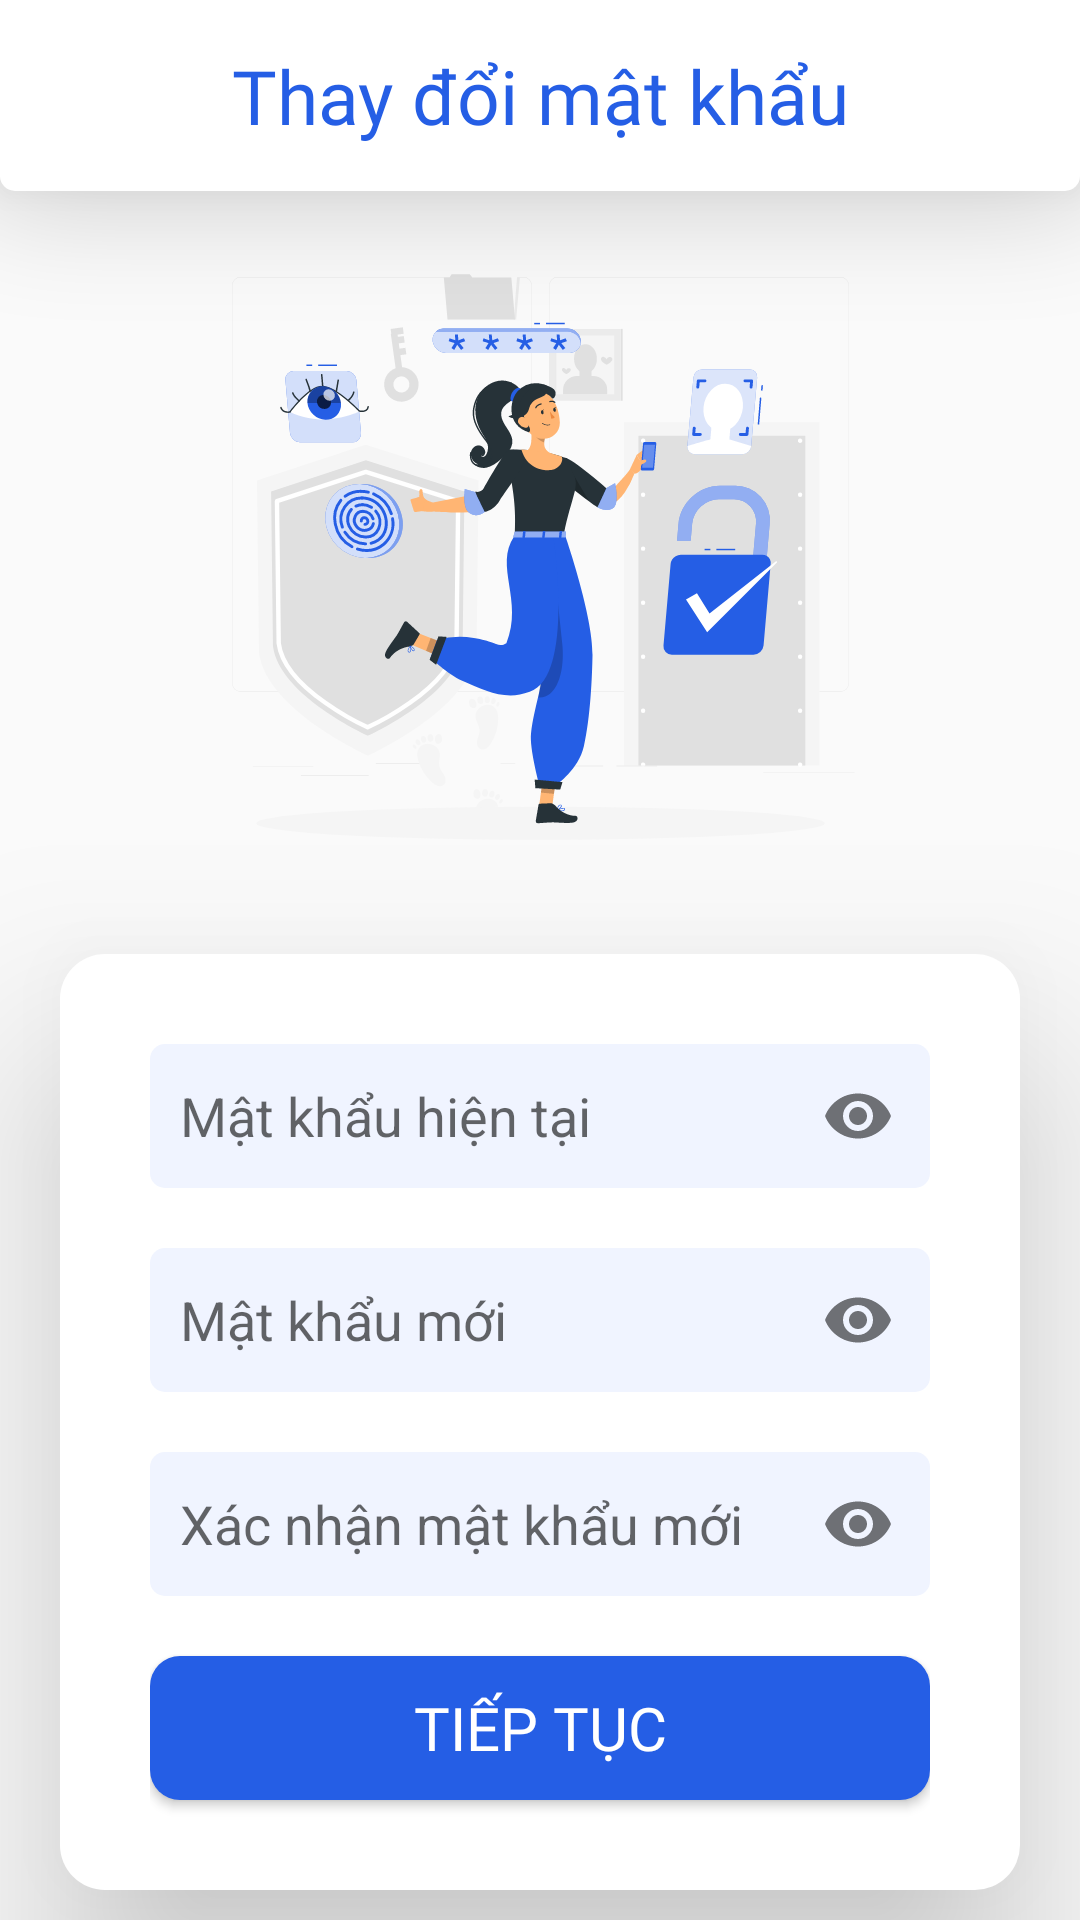

The Android layout XML behind this screen, and the referenced resources:
<!-- AndroidManifest.xml: application theme DefaultTheme -->
<!-- res/layout/activity_change_password.xml -->
<?xml version="1.0" encoding="utf-8"?>
<RelativeLayout xmlns:android="http://schemas.android.com/apk/res/android"
    xmlns:app="http://schemas.android.com/apk/res-auto"
    xmlns:tools="http://schemas.android.com/tools"
    android:layout_width="match_parent"
    android:layout_height="match_parent"
    tools:context=".feature.changepassword.ChangePasswordActivity">

    <RelativeLayout
        android:id="@+id/header"
        android:layout_width="match_parent"
        android:layout_height="wrap_content"
        android:background="@drawable/bg_passer_header"
        android:elevation="20dp"
        android:paddingHorizontal="10dp"
        android:paddingVertical="15dp">

        <ImageButton
            android:id="@+id/imgbtn_backToMainActivity"
            android:layout_width="wrap_content"
            android:layout_height="wrap_content"
            android:background="@color/white"
            android:padding="5dp"
            android:src="@drawable/ic_passer_header_back" />

        <TextView
            android:layout_width="match_parent"
            android:layout_height="wrap_content"
            android:fontFamily="@font/roboto_bold"
            android:text="Thay đổi mật khẩu"
            android:textAlignment="center"
            android:textColor="@color/mainColor"
            android:textSize="25sp" />
    </RelativeLayout>

    <ImageView
        android:id="@+id/img_updateProfile"
        android:layout_width="match_parent"
        android:layout_height="wrap_content"
        android:layout_below="@+id/header"
        android:layout_centerHorizontal="true"
        android:src="@drawable/ic_changepassword"
        android:layout_above="@+id/layout_updateProfile"/>

    <LinearLayout
        android:id="@+id/layout_updateProfile"
        android:layout_width="match_parent"
        android:layout_height="wrap_content"
        android:layout_marginHorizontal="20dp"
        android:layout_marginVertical="10dp"
        android:layout_marginTop="10dp"
        android:background="@drawable/bg_passer_body"
        android:elevation="40dp"
        android:orientation="vertical"
        android:paddingHorizontal="30dp"
        android:paddingVertical="20dp"
        android:layout_alignParentBottom="true">
        <TextView
            android:id="@+id/tv_accountPhone"
            android:layout_width="match_parent"
            android:layout_height="wrap_content"
            android:fontFamily="@font/roboto_bold"
            android:text="@string/testView"
            android:textColor="@color/black"
            android:textSize="20sp"
            android:visibility="gone"/>

        <com.google.android.material.textfield.TextInputLayout
            android:id="@+id/passwordContainer1"
            android:layout_width="match_parent"
            android:layout_height="wrap_content"
            android:layout_marginVertical="10dp"
            app:hintEnabled="false"
            app:passwordToggleEnabled="true">

            <com.google.android.material.textfield.TextInputEditText
                android:id="@+id/edt_currentPassword"
                android:layout_width="match_parent"
                android:layout_height="match_parent"
                android:background="@drawable/bg_passer_body_textbox"
                android:drawableStart="@drawable/custom_ic_password"
                android:drawablePadding="10dp"
                android:hint="Mật khẩu hiện tại"
                android:inputType="textPassword"
                android:padding="10dp"
                android:singleLine="true"
                android:textColor="@color/black" />
        </com.google.android.material.textfield.TextInputLayout>

        <com.google.android.material.textfield.TextInputLayout
            android:id="@+id/passwordContainer2"
            android:layout_width="match_parent"
            android:layout_height="wrap_content"
            android:layout_marginVertical="10dp"
            app:hintEnabled="false"
            app:passwordToggleEnabled="true">

            <com.google.android.material.textfield.TextInputEditText
                android:id="@+id/edt_newPassword"
                android:layout_width="match_parent"
                android:layout_height="match_parent"
                android:background="@drawable/bg_passer_body_textbox"
                android:drawableStart="@drawable/custom_ic_password"
                android:drawablePadding="10dp"
                android:hint="Mật khẩu mới"
                android:inputType="textPassword"
                android:padding="10dp"
                android:singleLine="true"
                android:textColor="@color/black" />
        </com.google.android.material.textfield.TextInputLayout>

        <com.google.android.material.textfield.TextInputLayout
            android:id="@+id/passwordContainer3"
            android:layout_width="match_parent"
            android:layout_height="wrap_content"
            android:layout_marginVertical="10dp"
            app:hintEnabled="false"
            app:passwordToggleEnabled="true">

            <com.google.android.material.textfield.TextInputEditText
                android:id="@+id/edt_confirmNewPassword"
                android:layout_width="match_parent"
                android:layout_height="match_parent"
                android:background="@drawable/bg_passer_body_textbox"
                android:drawableStart="@drawable/custom_ic_password"
                android:drawablePadding="10dp"
                android:hint="Xác nhận mật khẩu mới"
                android:inputType="textPassword"
                android:padding="10dp"
                android:singleLine="true"
                android:textColor="@color/black" />
        </com.google.android.material.textfield.TextInputLayout>


        <Button
            android:id="@+id/btn_continueUpdatePassword"
            android:layout_width="match_parent"
            android:layout_height="wrap_content"
            android:layout_marginVertical="10dp"
            android:background="@drawable/bg_passer_body_btn"
            android:fontFamily="@font/roboto_bold"
            android:text="Tiếp tục"
            android:textColor="@color/white"
            android:textSize="20dp" />


    </LinearLayout>
</RelativeLayout>
<!-- resources referenced by this layout -->
<resources>
  <color name="black">#FF000000</color>
  <color name="mainColor">#255EE5</color>
  <color name="white">#FFFFFFFF</color>
  <!-- drawable bg_passer_body (drawable) -->
  <?xml version="1.0" encoding="utf-8"?>
  <selector xmlns:android="http://schemas.android.com/apk/res/android">
      <item>
          <shape
              android:shape="rectangle">
              <solid
                  android:color="@color/white" />
              <corners
                  android:radius="15dp"/>
  
  
          </shape>
      </item>
  </selector>
  <!-- drawable bg_passer_body_btn (drawable) -->
  <?xml version="1.0" encoding="utf-8"?>
  <selector xmlns:android="http://schemas.android.com/apk/res/android">
      <item>
          <shape
              android:shape="rectangle">
              <solid
                  android:color="@color/mainColor"/>
              <corners
                  android:radius="10dp"/>
          </shape>
      </item>
  </selector>
  <!-- drawable bg_passer_body_textbox (drawable) -->
  <?xml version="1.0" encoding="utf-8"?>
  <selector xmlns:android="http://schemas.android.com/apk/res/android">
      <item android:state_enabled="true" android:state_focused="true">
          <shape
              android:shape="rectangle">
              <solid
                  android:color="@color/white" />
              <stroke
                  android:width="2dp"
                  android:color="@color/mainColor"/>
              <corners
                  android:radius="5dp"/>
          </shape>
      </item>
  
      <item android:state_enabled="true">
          <shape
              android:shape="rectangle">
              <solid
                  android:color="@color/textBox" />
  
  
  
              <corners
                  android:radius="5dp"/>
          </shape>
      </item>
  </selector>
  <!-- drawable bg_passer_header (drawable) -->
  <?xml version="1.0" encoding="utf-8"?>
  <selector xmlns:android="http://schemas.android.com/apk/res/android">
      <item>
          <shape
              android:shape="rectangle">
              <corners
                  android:bottomLeftRadius="5dp"
                  android:bottomRightRadius="5dp"/>
                  <solid
                      android:color="@color/white"/>
          </shape>
      </item>
  </selector>
  <!-- drawable ic_changepassword: vector/xml drawable (drawable, 39867 chars, omitted) -->
  <string name="testView">aaa123$%^</string>
  <style name="DefaultTheme" parent="Theme.AppCompat.DayNight.NoActionBar">
  
          <item name="android:statusBarColor">@color/white</item>
          <item name="android:windowLightStatusBar">true</item>
  
          <item name="android:navigationBarColor">@color/white</item>
          <item name="android:windowLightNavigationBar" tools:targetApi="o_mr1">true</item>
          <item name="colorSecondaryVariant">@color/mainColor</item>
  
      </style>
  <color name="textBox">#f0f4ff</color>
</resources>
